Dataset: DipteraDataset (GitHub, newbruns19/instatsMLUP_Courses). Classes: Chrysomya, Lucilia, Rhiniinae, Sarcophaga, Stomorhina.

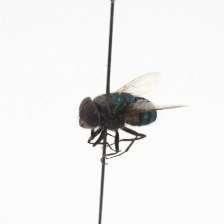
Label: Chrysomya

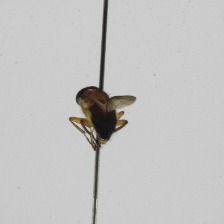
Label: Stomorhina

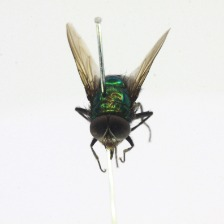
Label: Rhiniinae

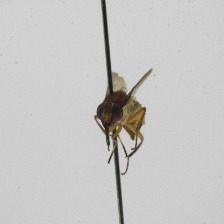
Label: Stomorhina

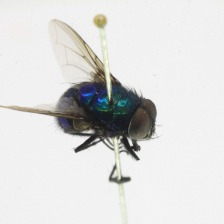
Label: Lucilia

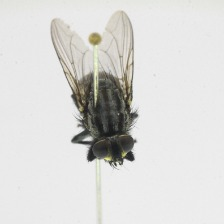
Label: Sarcophaga
